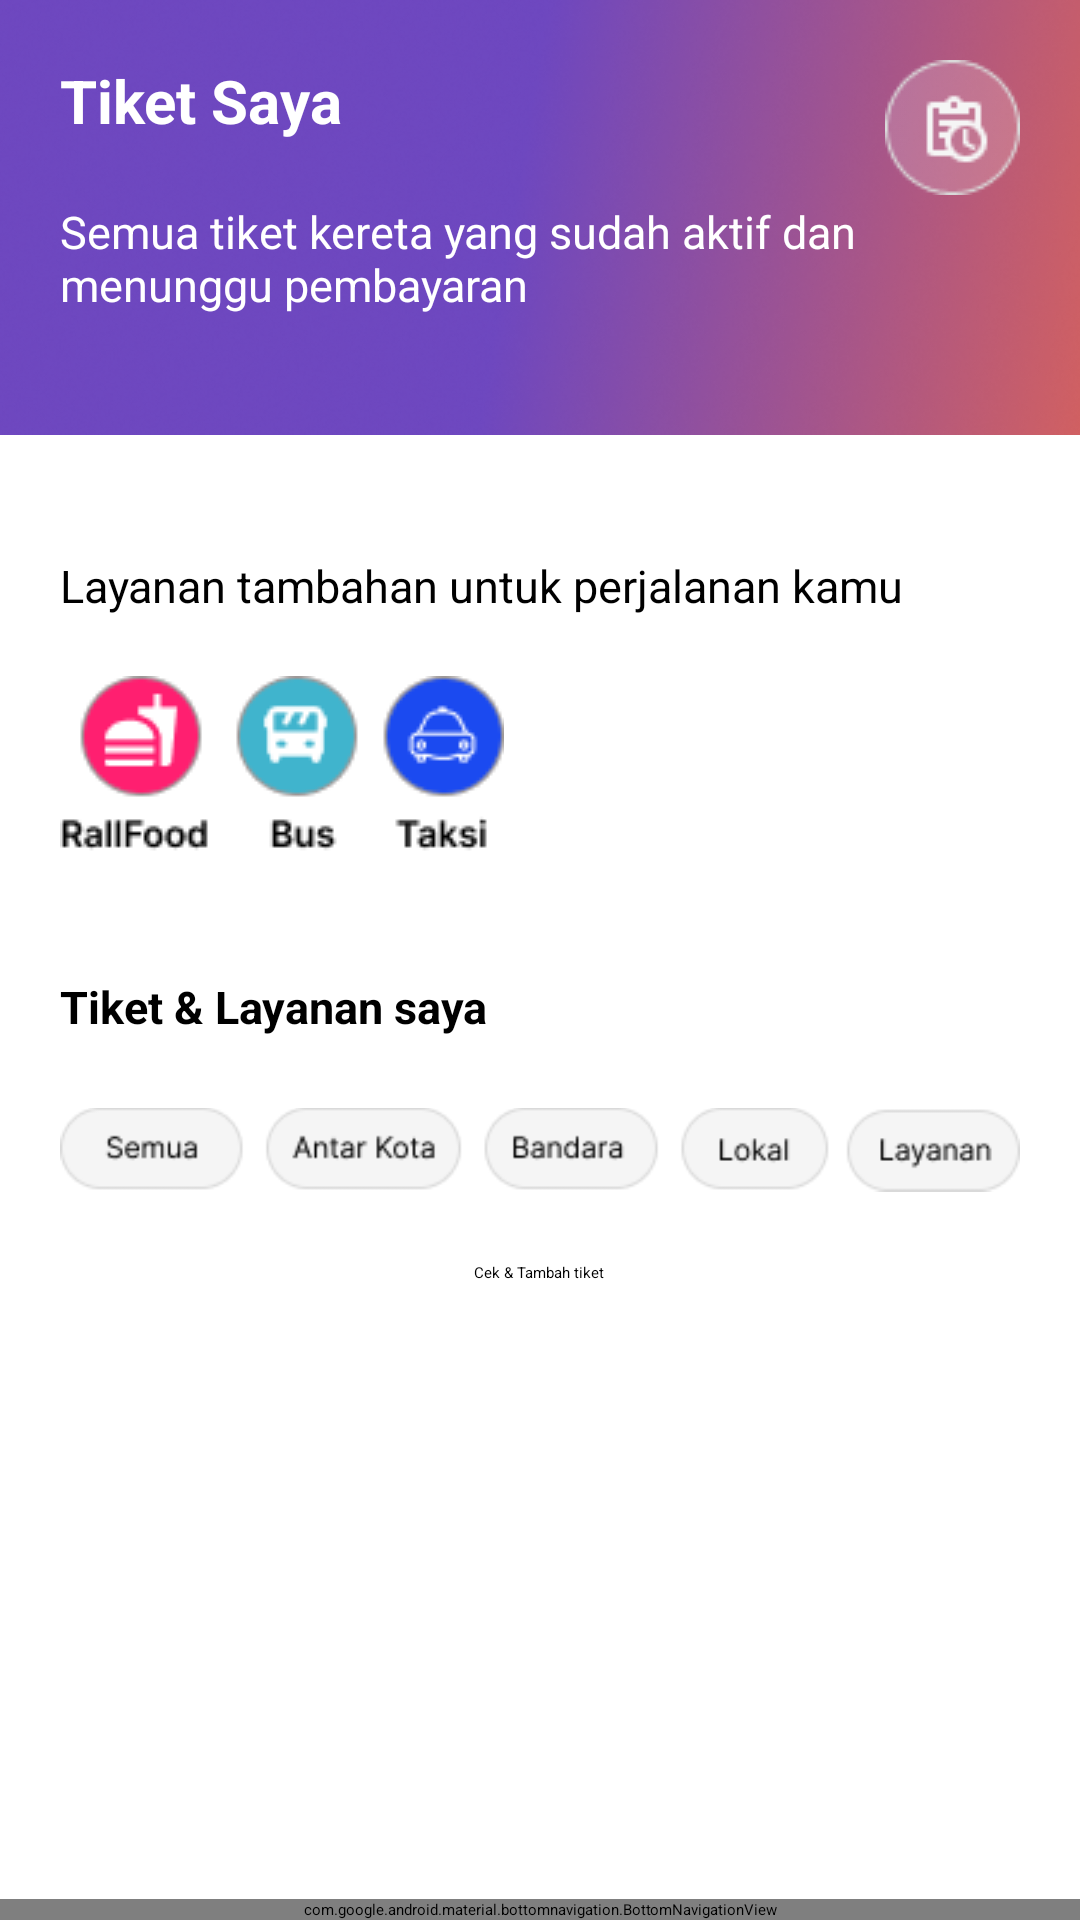

This screen was rendered from an Android layout file. Write that file and the resources it references.
<!-- AndroidManifest.xml: application theme Theme.AppKai -->
<!-- res/layout/activity_ticket.xml -->
<?xml version="1.0" encoding="utf-8"?>
<androidx.constraintlayout.widget.ConstraintLayout xmlns:android="http://schemas.android.com/apk/res/android"
    xmlns:app="http://schemas.android.com/apk/res-auto"
    xmlns:tools="http://schemas.android.com/tools"
    android:id="@+id/main"
    android:layout_width="match_parent"
    android:layout_height="match_parent"
    android:background="@drawable/bg"
    tools:context=".TicketActivity">

    <ImageView
        android:id="@+id/imageView2"
        android:layout_width="wrap_content"
        android:layout_height="wrap_content"
        android:layout_margin="20dp"
        android:src="@drawable/calender"
        app:layout_constraintEnd_toEndOf="parent"
        app:layout_constraintTop_toTopOf="parent" />

    <TextView
        android:id="@+id/tiket"
        android:layout_width="wrap_content"
        android:layout_height="wrap_content"
        android:textColor="@color/white"
        android:textStyle="bold"
        android:textSize="20sp"
        android:text="Tiket Saya"
        android:layout_margin="20dp"
        app:layout_constraintStart_toStartOf="parent"
        app:layout_constraintTop_toTopOf="parent" />

    <TextView
        android:id="@+id/textView3"
        android:layout_width="match_parent"
        android:layout_height="wrap_content"
        android:layout_margin="20dp"
        android:text="Semua tiket kereta yang sudah aktif dan menunggu pembayaran"
        android:textColor="@color/white"
        android:textSize="15sp"
        app:layout_constraintEnd_toEndOf="parent"
        app:layout_constraintStart_toStartOf="parent"
        app:layout_constraintTop_toBottomOf="@+id/tiket" />

    <LinearLayout
        android:layout_width="match_parent"
        android:layout_height="0dp"
        android:layout_marginTop="40dp"
        android:paddingHorizontal="20dp"
        android:orientation="vertical"
        android:background="@color/white"
        app:layout_constraintBottom_toTopOf="@+id/navbar"
        app:layout_constraintEnd_toEndOf="parent"
        app:layout_constraintStart_toStartOf="parent"
        app:layout_constraintTop_toBottomOf="@+id/textView3">

        <TextView
            android:layout_marginTop="40dp"
            android:layout_width="wrap_content"
            android:layout_height="wrap_content"
            android:text="Layanan tambahan untuk perjalanan kamu"
            android:textSize="15sp"
            android:textColor="@color/black" />

        <ImageView
            android:layout_marginTop="20dp"
            android:layout_width="wrap_content"
            android:layout_height="wrap_content"
            android:src="@drawable/icon3"/>

        <TextView
            android:layout_marginTop="40dp"
            android:layout_width="wrap_content"
            android:layout_height="wrap_content"
            android:textStyle="bold"
            android:text="Tiket &amp; Layanan saya"
            android:textSize="15sp"
            android:textColor="@color/black" />

        <ImageView
            android:layout_marginVertical="20dp"
            android:layout_width="wrap_content"
            android:layout_height="wrap_content"
            android:src="@drawable/layanan"/>

        <Button
            android:layout_gravity="center"
            android:layout_width="wrap_content"
            android:layout_height="wrap_content"
            android:text="Cek &amp; Tambah tiket"/>

    </LinearLayout>

    <com.google.android.material.bottomnavigation.BottomNavigationView
        android:id="@+id/navbar"
        android:layout_width="match_parent"
        android:layout_height="wrap_content"
        app:itemIconTint="@color/black"
        app:labelVisibilityMode="labeled"
        app:itemTextColor="@color/black"
        app:menu="@menu/navbar"
        app:layout_constraintBottom_toBottomOf="parent"
        app:layout_constraintEnd_toEndOf="parent"
        app:layout_constraintStart_toStartOf="parent" />

</androidx.constraintlayout.widget.ConstraintLayout>
<!-- resources referenced by this layout -->
<resources>
  <!-- drawable bg: png bitmap (drawable, 644570 bytes) -->
  <!-- drawable calender: png bitmap (drawable, 1623 bytes) -->
  <!-- drawable icon3: png bitmap (drawable, 5382 bytes) -->
  <!-- drawable layanan: png bitmap (drawable, 3533 bytes) -->
  <style name="Theme.AppKai" parent="Theme.MaterialComponents.Light.NoActionBar">
  
      </style>
  <!-- not gathered from this repository: default colours our renderer supplied (Android Studio template values) -->
  <color name="black">#FF000000</color>
  <color name="white">#FFFFFFFF</color>
</resources>
